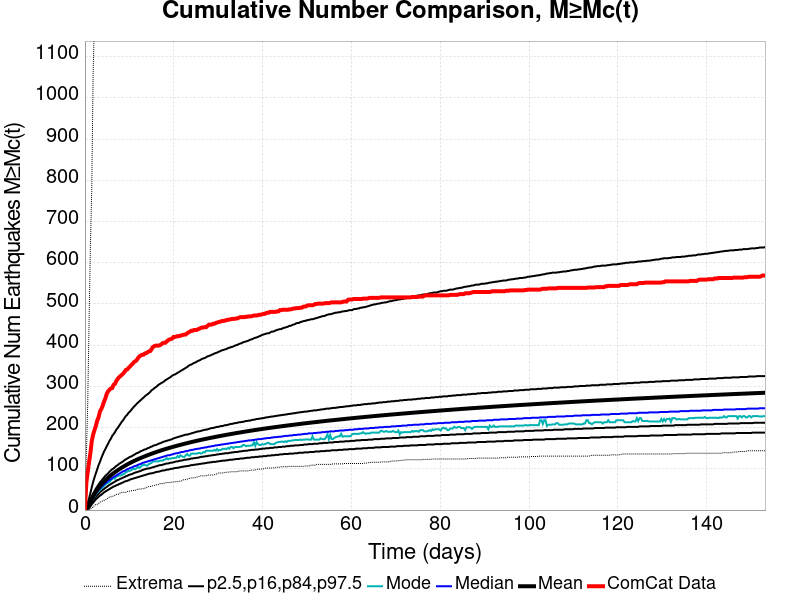

Values plotted in this chart, from the file beside it:
Time (days), ComCat Data, Simulation Mean, Simulation Median, Simulation Mode, Simulation Minimum, Simulation Maximum, 2.5 %-ile, 16 %-ile, 84 %-ile, 97.5 %-ile
0.0, 0.0, 0.0, 0.0, 0.0, 0.0, 0.0, 0.0, 0.0, 0.0, 0.0
0.3069, 65.0, 2.96, 3.0, 2.0, 0.0, 130.0, 0.0, 1.0, 5.0, 8.0
0.6138, 92.0, 7.747, 7.0, 6.0, 0.0, 253.0, 2.0, 4.0, 11.0, 17.0
0.9207, 116.0, 13.75, 12.0, 11.0, 0.0, 452.0, 5.0, 9.0, 18.0, 28.0
1.228, 138.0, 20.38, 18.0, 17.0, 2.0, 640.0, 9.0, 13.0, 25.0, 41.0
1.534, 167.0, 27.41, 25.0, 24.0, 5.0, 778.0, 14.0, 19.0, 33.0, 55.0
1.841, 183.0, 33.7, 30.0, 29.0, 7.0, 1056, 18.0, 24.0, 40.0, 68.0
2.148, 194.0, 39.36, 36.0, 33.0, 11.0, 1195, 22.0, 28.0, 46.0, 79.0
2.455, 204.0, 44.57, 40.0, 38.0, 14.0, 1269, 26.0, 32.0, 52.0, 89.0
2.762, 217.0, 49.38, 45.0, 44.0, 14.0, 1335, 29.0, 36.0, 57.0, 99.0
3.069, 225.0, 53.85, 49.0, 47.0, 16.0, 1377, 32.0, 39.0, 62.0, 109.0
3.376, 239.0, 58.04, 52.0, 48.0, 19.0, 1419, 35.0, 43.0, 67.0, 117.0
3.683, 245.0, 61.96, 56.0, 52.0, 21.0, 1451, 37.0, 46.0, 71.0, 126.0
3.99, 253.0, 65.68, 59.0, 55.0, 22.0, 1478, 40.0, 49.0, 75.0, 134.0
4.297, 263.0, 69.18, 62.0, 59.0, 23.0, 1503, 43.0, 51.0, 79.0, 142.0
4.603, 271.0, 72.48, 65.0, 62.0, 25.0, 1527, 45.0, 54.0, 83.0, 148.0
4.91, 282.0, 75.63, 68.0, 65.0, 27.0, 1551, 47.0, 56.0, 86.0, 155.0
5.217, 288.0, 78.66, 71.0, 66.0, 29.0, 1571, 49.0, 59.0, 89.0, 161.0
5.524, 292.0, 81.54, 73.0, 68.0, 32.0, 1587, 51.0, 61.0, 93.0, 168.0
5.831, 295.0, 84.28, 75.0, 72.0, 32.0, 1607, 53.0, 63.0, 96.0, 173.0
6.138, 296.0, 86.93, 78.0, 75.0, 33.0, 1618, 55.0, 65.0, 99.0, 180.0
6.445, 304.0, 89.42, 80.0, 78.0, 34.0, 1633, 57.0, 67.0, 101.0, 184.0
6.752, 306.0, 91.86, 82.0, 76.0, 36.0, 1652, 58.0, 69.0, 104.0, 189.0
7.059, 313.0, 94.22, 84.0, 82.0, 38.0, 1663, 60.0, 71.0, 107.0, 195.0
7.366, 318.0, 96.48, 86.0, 82.0, 38.0, 1680, 61.0, 73.0, 109.0, 199.0
7.672, 322.0, 98.67, 88.0, 84.0, 39.0, 1701, 63.0, 74.0, 112.0, 204.0
7.979, 325.0, 100.8, 90.0, 84.0, 42.0, 1715, 64.0, 76.0, 114.0, 209.0
8.286, 328.0, 102.9, 92.0, 85.0, 43.0, 1722, 66.0, 77.0, 116.0, 214.0
8.593, 331.0, 104.9, 94.0, 87.0, 43.0, 1739, 67.0, 79.0, 118.0, 218.0
8.9, 335.0, 106.8, 95.0, 88.0, 43.0, 1755, 69.0, 80.0, 121.0, 223.0
9.207, 340.0, 108.7, 97.0, 92.0, 43.0, 1765, 70.0, 82.0, 123.0, 228.0
9.514, 341.0, 110.5, 99.0, 93.0, 45.0, 1772, 71.0, 83.0, 125.0, 231.0
9.821, 345.0, 112.4, 100.0, 95.0, 46.0, 1787, 72.0, 85.0, 127.0, 236.0
10.13, 348.0, 114.1, 102.0, 95.0, 46.0, 1803, 74.0, 86.0, 129.0, 239.0
10.43, 352.0, 115.8, 103.0, 97.0, 47.0, 1814, 75.0, 87.0, 130.0, 243.0
10.74, 355.0, 117.4, 104.0, 99.0, 47.0, 1828, 76.0, 88.0, 132.0, 247.0
11.05, 359.0, 119.1, 106.0, 100.0, 48.0, 1838, 77.0, 90.0, 134.0, 251.0
11.36, 361.0, 120.6, 107.0, 99.0, 48.0, 1849, 78.0, 91.0, 136.0, 254.0
11.66, 364.0, 122.1, 108.0, 102.0, 49.0, 1862, 79.0, 92.0, 138.0, 258.0
11.97, 369.0, 123.6, 110.0, 106.0, 51.0, 1885, 80.0, 93.0, 139.0, 261.0
12.28, 373.0, 125.1, 111.0, 102.0, 51.0, 1920, 81.0, 94.0, 141.0, 264.0
12.58, 375.0, 126.5, 112.0, 105.0, 51.0, 1942, 82.0, 95.0, 143.0, 267.0
12.89, 377.0, 127.8, 114.0, 109.0, 52.0, 1965, 83.0, 97.0, 144.0, 270.0
13.2, 377.0, 129.2, 115.0, 109.0, 52.0, 1977, 84.0, 98.0, 146.0, 273.0
13.5, 380.0, 130.5, 116.0, 110.0, 53.0, 2000, 85.0, 99.0, 147.0, 276.0
13.81, 381.0, 131.8, 117.0, 108.0, 55.0, 2070, 86.0, 100.0, 148.0, 279.0
14.12, 383.0, 133.1, 118.0, 108.0, 56.0, 2091, 87.0, 101.0, 150.0, 281.0
14.42, 385.0, 134.4, 119.0, 112.0, 57.0, 2116, 88.0, 101.0, 151.0, 284.0
14.73, 386.0, 135.6, 120.0, 113.0, 57.0, 2132, 89.0, 102.0, 153.0, 287.0
15.04, 391.0, 136.8, 121.0, 115.0, 58.0, 2167, 89.0, 103.0, 154.0, 291.0
15.34, 396.0, 138, 122.0, 118.0, 59.0, 2206, 90.0, 104.0, 156.0, 293.0
15.65, 398.0, 139.2, 123.0, 118.0, 60.0, 2237, 91.0, 105.0, 157.0, 296.0
15.96, 399.0, 140.4, 124.0, 118.0, 61.0, 2250, 92.0, 106.0, 158.0, 298.0
16.27, 399.0, 141.5, 125.0, 118.0, 61.0, 2273, 93.0, 107.0, 159.0, 301.0
16.57, 399.0, 142.6, 126.0, 118.0, 62.0, 2288, 93.0, 108.0, 161.0, 304.0
16.88, 400.0, 143.7, 127.0, 120.0, 64.0, 2304, 94.0, 109.0, 162.0, 306.0
17.19, 402.0, 144.8, 128.0, 120.0, 64.0, 2312, 95.0, 109.0, 163.0, 308.0
17.49, 405.0, 145.9, 129.0, 120.0, 64.0, 2328, 96.0, 110.0, 165.0, 310.0
17.8, 406.0, 146.9, 130.0, 122.0, 65.0, 2342, 96.0, 111.0, 166.0, 312.0
18.11, 406.0, 147.9, 131.0, 123.0, 66.0, 2351, 97.0, 112.0, 167.0, 315.0
... 440 more rows
